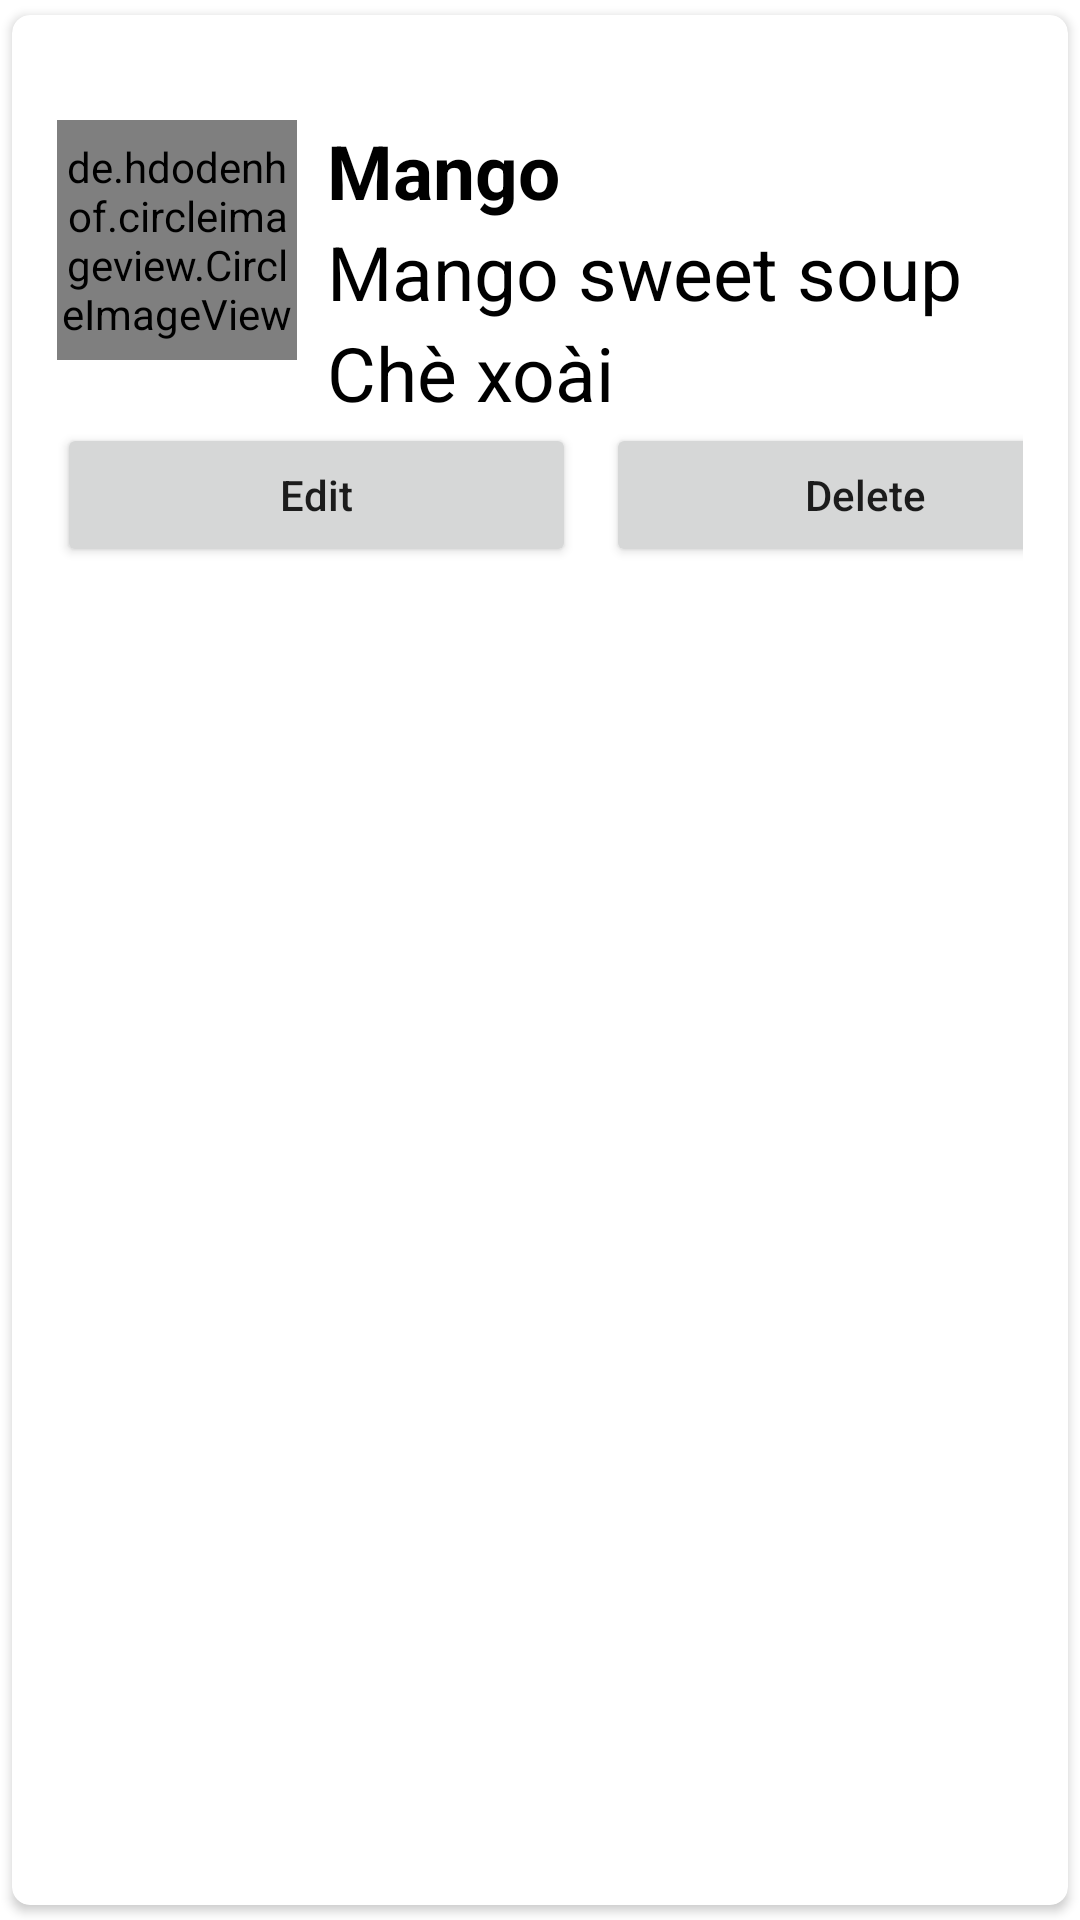

Write the Android layout XML for this screen, with the resource values it uses.
<!-- AndroidManifest.xml: application theme Theme.FruitsClassificationApp -->
<!-- res/layout/main_item.xml -->
<?xml version="1.0" encoding="utf-8"?>
<androidx.cardview.widget.CardView xmlns:android="http://schemas.android.com/apk/res/android"
    android:layout_width="match_parent"
    android:layout_height="wrap_content"
    xmlns:app="http://schemas.android.com/apk/res-auto"
    app:cardCornerRadius="6dp"
    android:elevation="6dp"
    app:cardUseCompatPadding="true">
    <RelativeLayout
        android:layout_marginTop="60px"
        android:layout_width="match_parent"
        android:layout_height="wrap_content"
        android:padding="15dp">

        <de.hdodenhof.circleimageview.CircleImageView
            android:layout_width="80dp"
            android:layout_height="80dp"
            android:src="@mipmap/ic_launcher"

            android:id="@+id/img1"
            app:civ_border_width="2dp"
            app:civ_border_color="#FF000000"
            />
        <TextView
            android:layout_width="match_parent"
            android:layout_height="wrap_content"
            android:id="@+id/fruitName"
            android:text="Mango"
            android:textStyle="bold"
            android:textSize="25sp"
            android:textColor="#000"
            android:layout_toRightOf="@+id/img1"
            android:layout_marginLeft="10dp"
            />
        <TextView
            android:layout_width="match_parent"
            android:layout_height="wrap_content"
            android:id="@+id/enFoodName"
            android:text="Mango sweet soup"

            android:textSize="25sp"
            android:textColor="#000"
            android:layout_toRightOf="@+id/img1"
            android:layout_below="@+id/fruitName"
            android:layout_marginLeft="10dp"
            />
        <TextView
            android:layout_width="match_parent"
            android:layout_height="wrap_content"
            android:id="@+id/vnFoodName"
            android:text="Chè xoài"

            android:textSize="25sp"
            android:textColor="#000"
            android:layout_toRightOf="@+id/img1"
            android:layout_below="@+id/enFoodName"
            android:layout_marginLeft="10dp"
            />
        <LinearLayout
            android:layout_width="match_parent"
            android:layout_height="wrap_content"
            android:orientation="horizontal"
            android:layout_below="@+id/vnFoodName"
            >
            <Button
                android:layout_width="173dp"
                android:layout_height="wrap_content"
                android:text="Edit"
                android:textAllCaps="false"
                android:layout_marginRight="5dp"
                android:id="@+id/btnEdit"
                />
            <Button
                android:layout_width="173dp"
                android:layout_height="wrap_content"
                android:text="Delete"
                android:textAllCaps="false"
                android:layout_marginLeft="5dp"
                android:id="@+id/btnDelete"
                />

        </LinearLayout>

    </RelativeLayout>

</androidx.cardview.widget.CardView>
<!-- resources referenced by this layout -->
<resources>
  <style name="Theme.FruitsClassificationApp" parent="Theme.MaterialComponents.DayNight.DarkActionBar">
          
          <item name="colorPrimary">@color/colorPrimary</item>
          <item name="colorPrimaryVariant">@color/colorPrimaryDark</item>
          <item name="colorOnPrimary">@color/white</item>
          
          <item name="colorSecondary">@color/primaryTextColor</item>
          <item name="colorSecondaryVariant">@color/lavender</item>
          <item name="colorOnSecondary">@color/black</item>
          
          <item name="android:statusBarColor">?attr/colorPrimaryVariant</item>
          
      </style>
  <color name="colorPrimary">#1F5BF3</color>
  <color name="colorPrimaryDark">#0947E8</color>
  <color name="white">#FFFFFFFF</color>
  <color name="primaryTextColor">#00a5ff</color>
  <color name="lavender">#8692f7</color>
  <color name="black">#FF000000</color>
</resources>
